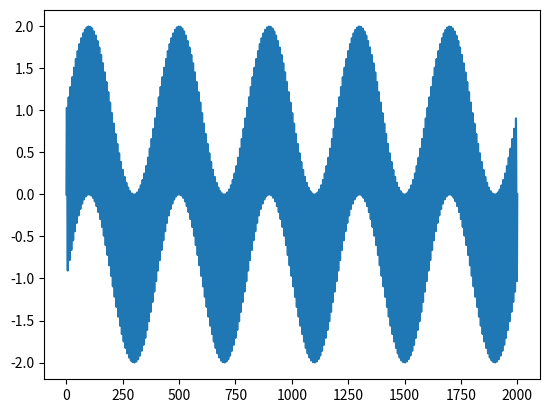
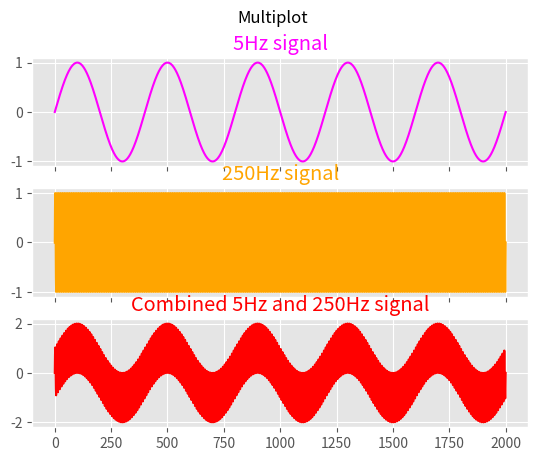

Write the Python code that produced these figures, in order.
from scipy import signal
import numpy as np
from matplotlib import pyplot as plt
from matplotlib import style

# Signal sampling rate 20000Hz

# linspace takes 3 arguments : 1. lower bowndary 2. Upper bowndary 3. Number of elements we want
t = np.linspace(0, 1.0, 2001)

sig_5Hz = np.sin(2*np.pi*5*t)
sig_250Hz = np.sin(2*np.pi*250*t)
sig_5Hz_250Hz = sig_5Hz + sig_250Hz
plt.plot(sig_5Hz_250Hz)

style.use("ggplot")
f, plt_arr = plt.subplots(3, sharex = True)
f.suptitle("Multiplot")

plt_arr[0].plot(sig_5Hz, color = "magenta")
plt_arr[0].set_title("5Hz signal", color = "magenta")
plt_arr[1].plot(sig_250Hz, color = "orange")
plt_arr[1].set_title("250Hz signal", color = "orange")
plt_arr[2].plot(sig_5Hz_250Hz, color = "red")
plt_arr[2].set_title("Combined 5Hz and 250Hz signal", color = "red")
plt.show()